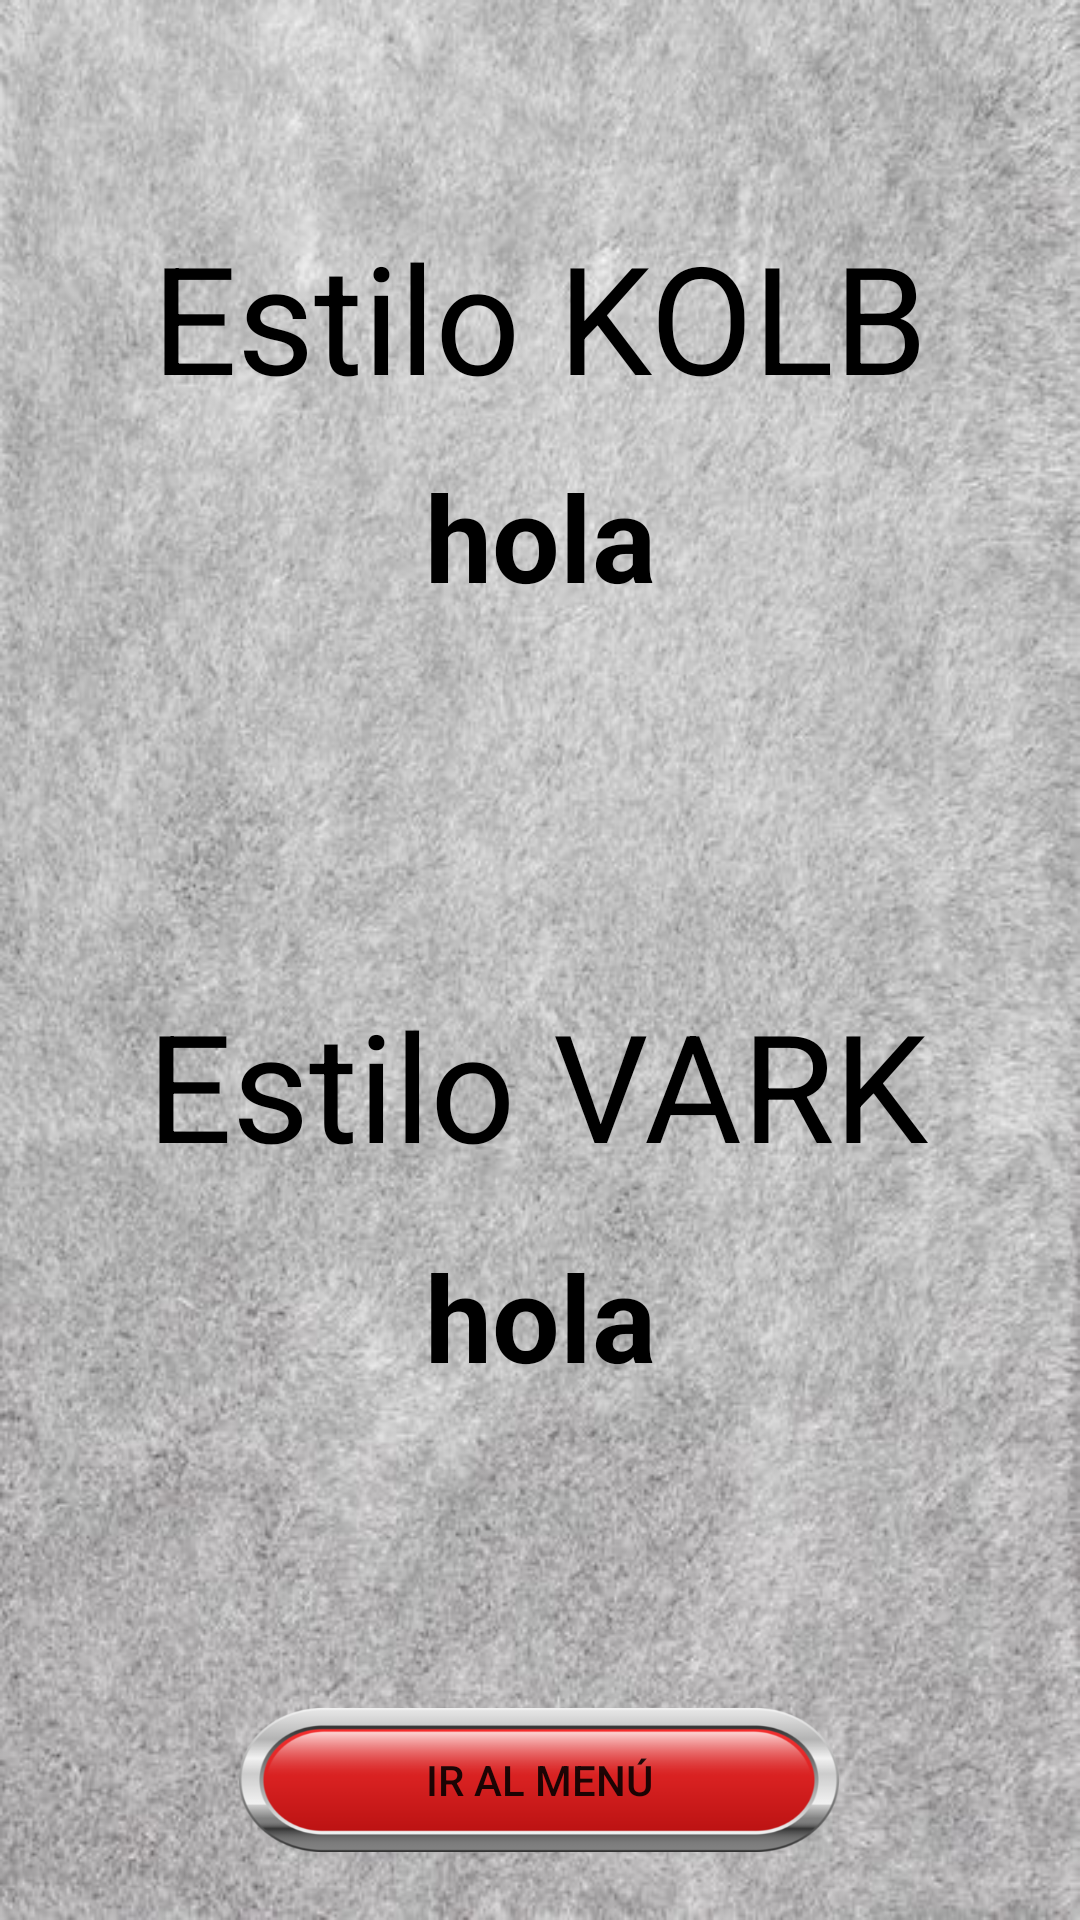

Android layout source for this screen:
<!-- AndroidManifest.xml: application theme Theme.Aprendizajes -->
<!-- res/layout/activity_resultados_encuesta.xml -->
<?xml version="1.0" encoding="utf-8"?>
<androidx.constraintlayout.widget.ConstraintLayout xmlns:android="http://schemas.android.com/apk/res/android"
    xmlns:app="http://schemas.android.com/apk/res-auto"
    xmlns:tools="http://schemas.android.com/tools"
    android:layout_width="match_parent"
    android:layout_height="match_parent"
    android:background="@mipmap/fondopantalla"
    tools:context=".ResultadosEncuesta">

    <TextView
        android:id="@+id/tvEstiloKOLB"
        android:layout_width="wrap_content"
        android:layout_height="wrap_content"
        android:layout_marginTop="152dp"
        android:text="hola"
        android:textAlignment="center"
        android:textColor="@color/black"
        android:textSize="40sp"
        android:textStyle="bold"
        app:layout_constraintEnd_toEndOf="parent"
        app:layout_constraintStart_toStartOf="parent"
        app:layout_constraintTop_toTopOf="parent" />

    <TextView
        android:id="@+id/textViewEstiloKolb"
        android:layout_width="wrap_content"
        android:layout_height="wrap_content"
        android:layout_marginTop="72dp"
        android:text="Estilo KOLB"
        android:textAlignment="center"
        android:textColor="@color/black"
        android:textSize="50sp"
        app:layout_constraintEnd_toEndOf="parent"
        app:layout_constraintHorizontal_bias="0.497"
        app:layout_constraintStart_toStartOf="parent"
        app:layout_constraintTop_toTopOf="parent" />

    <TextView
        android:id="@+id/textViewEstiloVark"
        android:layout_width="wrap_content"
        android:layout_height="wrap_content"
        android:layout_marginTop="328dp"
        android:text="Estilo VARK"
        android:textAlignment="center"
        android:textColor="@color/black"
        android:textSize="50sp"
        app:layout_constraintEnd_toEndOf="parent"
        app:layout_constraintHorizontal_bias="0.492"
        app:layout_constraintStart_toStartOf="parent"
        app:layout_constraintTop_toTopOf="parent" />

    <TextView
        android:id="@+id/tvEstiloVARK"
        android:layout_width="wrap_content"
        android:layout_height="wrap_content"
        android:layout_marginTop="412dp"
        android:text="hola"
        android:textAlignment="center"
        android:textColor="@color/black"
        android:textSize="40sp"
        android:textStyle="bold"
        app:layout_constraintEnd_toEndOf="parent"
        app:layout_constraintStart_toStartOf="parent"
        app:layout_constraintTop_toTopOf="parent" />

    <Button
        android:id="@+id/button2"
        android:layout_width="200dp"
        android:layout_height="48dp"
        android:layout_marginTop="104dp"
        android:background="@mipmap/boton"
        android:onClick="IrAMenu"
        android:text="Ir al Menú"
        app:layout_constraintEnd_toEndOf="parent"
        app:layout_constraintHorizontal_bias="0.497"
        app:layout_constraintStart_toStartOf="parent"
        app:layout_constraintTop_toBottomOf="@+id/tvEstiloVARK" />
</androidx.constraintlayout.widget.ConstraintLayout>
<!-- resources referenced by this layout -->
<resources>
  <!-- mipmap boton: png bitmap (mipmap-hdpi, 21627 bytes) -->
  <!-- mipmap fondopantalla: jpg bitmap (mipmap-hdpi, 64563 bytes) -->
  <style name="Theme.Aprendizajes" parent="Theme.MaterialComponents.DayNight.DarkActionBar">
          <item name="android:colorButtonNormal">#00ED2020</item>
          
          <item name="colorPrimary">#F74235</item>
          <item name="colorPrimaryVariant">#B36161</item>
          <item name="colorOnPrimary">@color/white</item>
          
          <item name="colorSecondary">#B36161</item>
          <item name="colorSecondaryVariant">#B36161</item>
          <item name="colorOnSecondary">@color/black</item>
          
          <item name="android:statusBarColor">?attr/colorPrimaryVariant</item>
          
      </style>
  <!-- not gathered from this repository: default colours our renderer supplied (Android Studio template values) -->
  <color name="black">#FF000000</color>
  <color name="white">#FFFFFFFF</color>
</resources>
